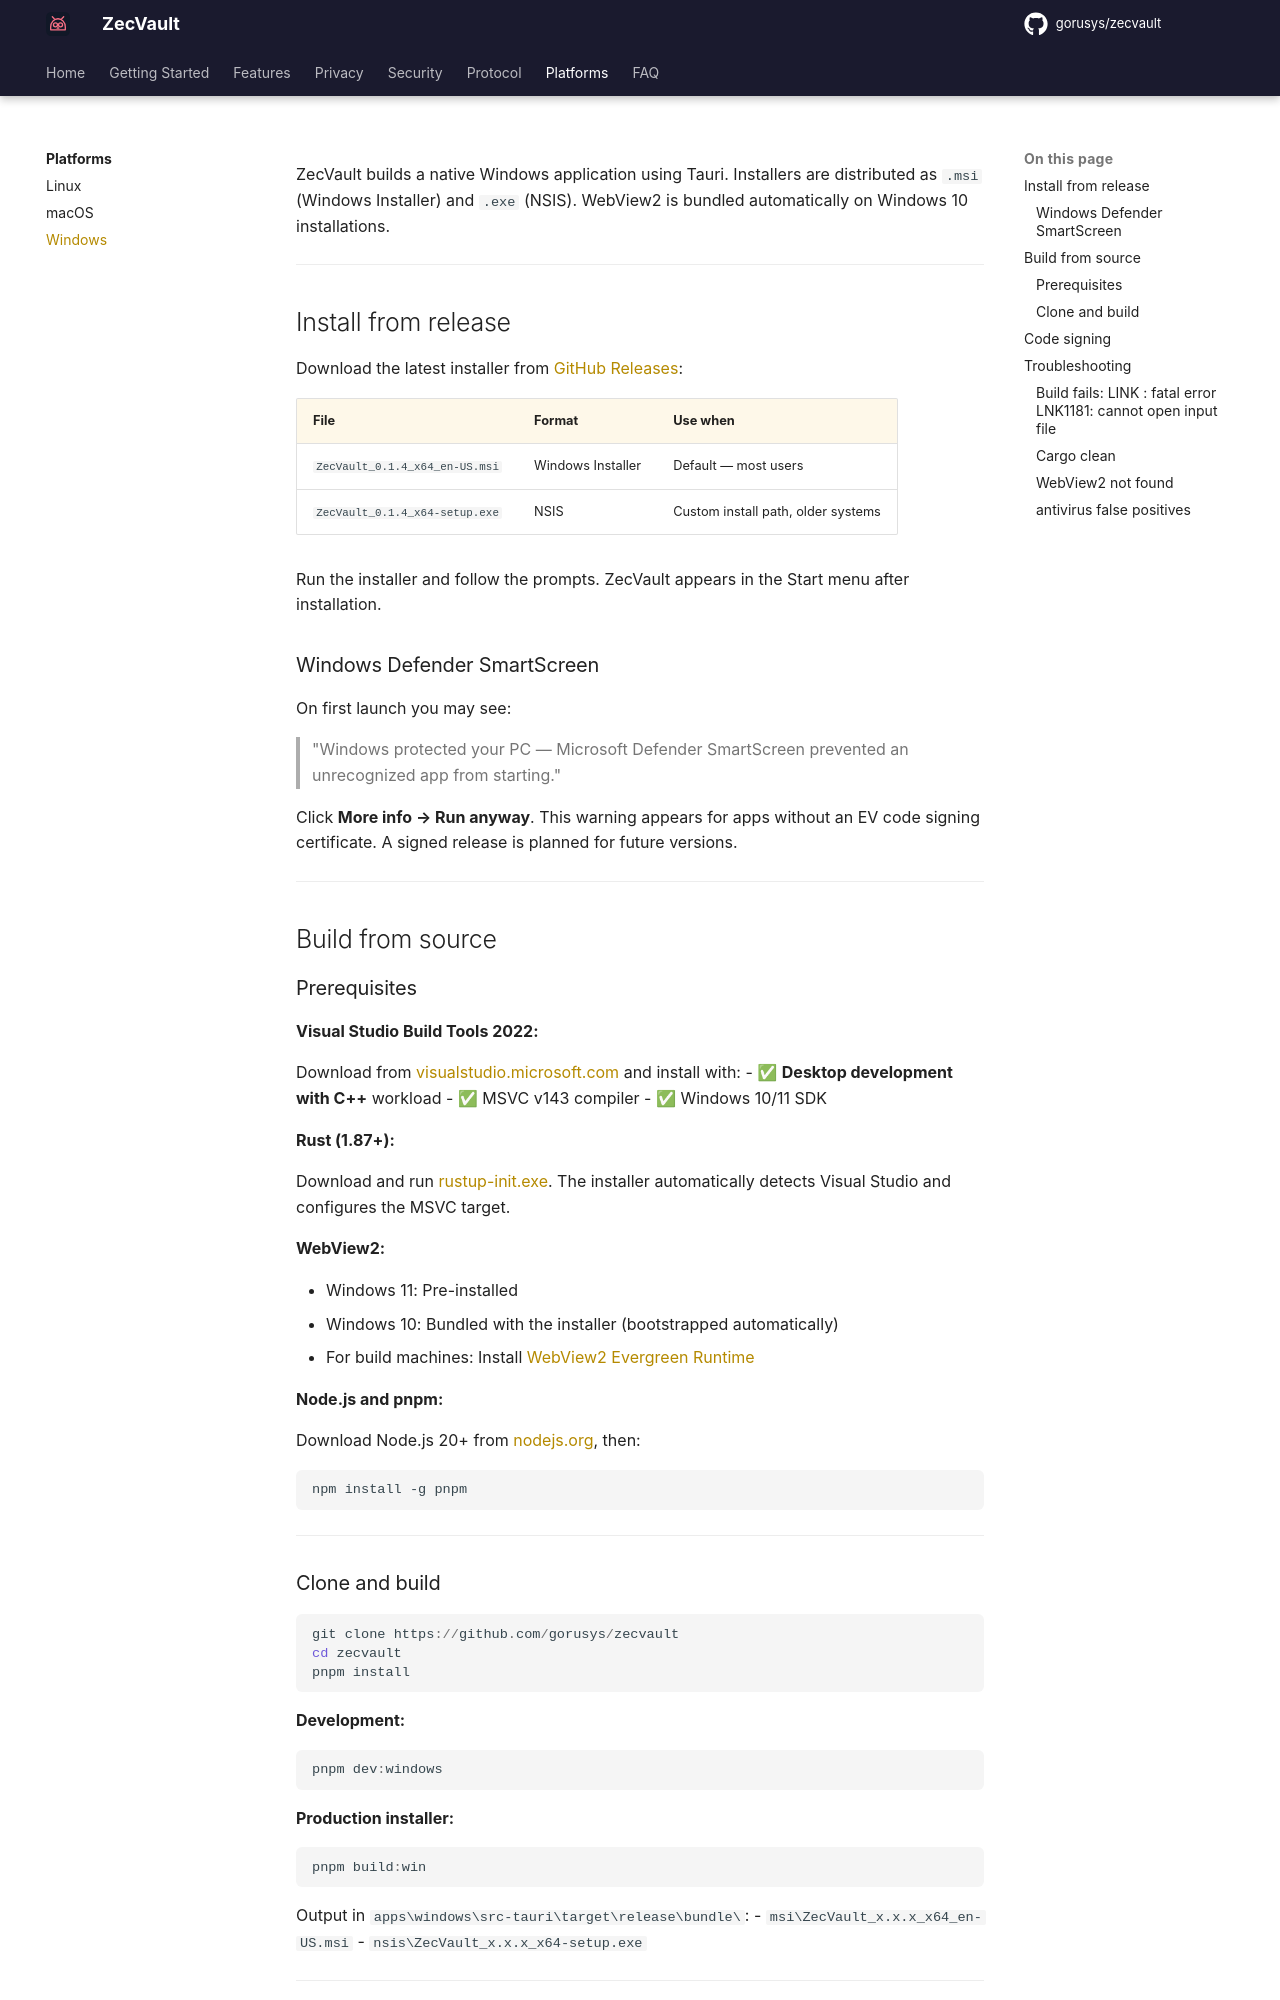

repository: gorusys/zecvault-docs · page: platforms/windows/index.html · generator: mkdocs

# Windows

ZecVault builds a native Windows application using Tauri. Installers are distributed as `.msi` (Windows Installer) and `.exe` (NSIS). WebView2 is bundled automatically on Windows 10 installations.

---

## Install from release

Download the latest installer from [GitHub Releases](https://github.com/gorusys/zecvault/releases):

| File | Format | Use when |
|---|---|---|
| `ZecVault_0.1.4_x64_en-US.msi` | Windows Installer | Default — most users |
| `ZecVault_0.1.4_x64-setup.exe` | NSIS | Custom install path, older systems |

Run the installer and follow the prompts. ZecVault appears in the Start menu after installation.

### Windows Defender SmartScreen

On first launch you may see:

> "Windows protected your PC — Microsoft Defender SmartScreen prevented an unrecognized app from starting."

Click **More info → Run anyway**. This warning appears for apps without an EV code signing certificate. A signed release is planned for future versions.

---

## Build from source

### Prerequisites

**Visual Studio Build Tools 2022:**

Download from [visualstudio.microsoft.com](https://visualstudio.microsoft.com/downloads/#build-tools-for-visual-studio-2022) and install with:
- ✅ **Desktop development with C++** workload
- ✅ MSVC v143 compiler
- ✅ Windows 10/11 SDK

**Rust (1.87+):**

Download and run [rustup-init.exe](https://win.rustup.rs/). The installer automatically detects Visual Studio and configures the MSVC target.

**WebView2:**

- Windows 11: Pre-installed
- Windows 10: Bundled with the installer (bootstrapped automatically)
- For build machines: Install [WebView2 Evergreen Runtime](https://developer.microsoft.com/en-us/microsoft-edge/webview2/)

**Node.js and pnpm:**

Download Node.js 20+ from [nodejs.org](https://nodejs.org), then:
```powershell
npm install -g pnpm
```

---

### Clone and build

```powershell
git clone https://github.com/gorusys/zecvault
cd zecvault
pnpm install
```

**Development:**
```powershell
pnpm dev:windows
```

**Production installer:**
```powershell
pnpm build:win
```

Output in `apps\windows\src-tauri\target\release\bundle\`:
- `msi\ZecVault_x.x.x_x64_en-US.msi`
- `nsis\ZecVault_x.x.x_x64-setup.exe`

---
